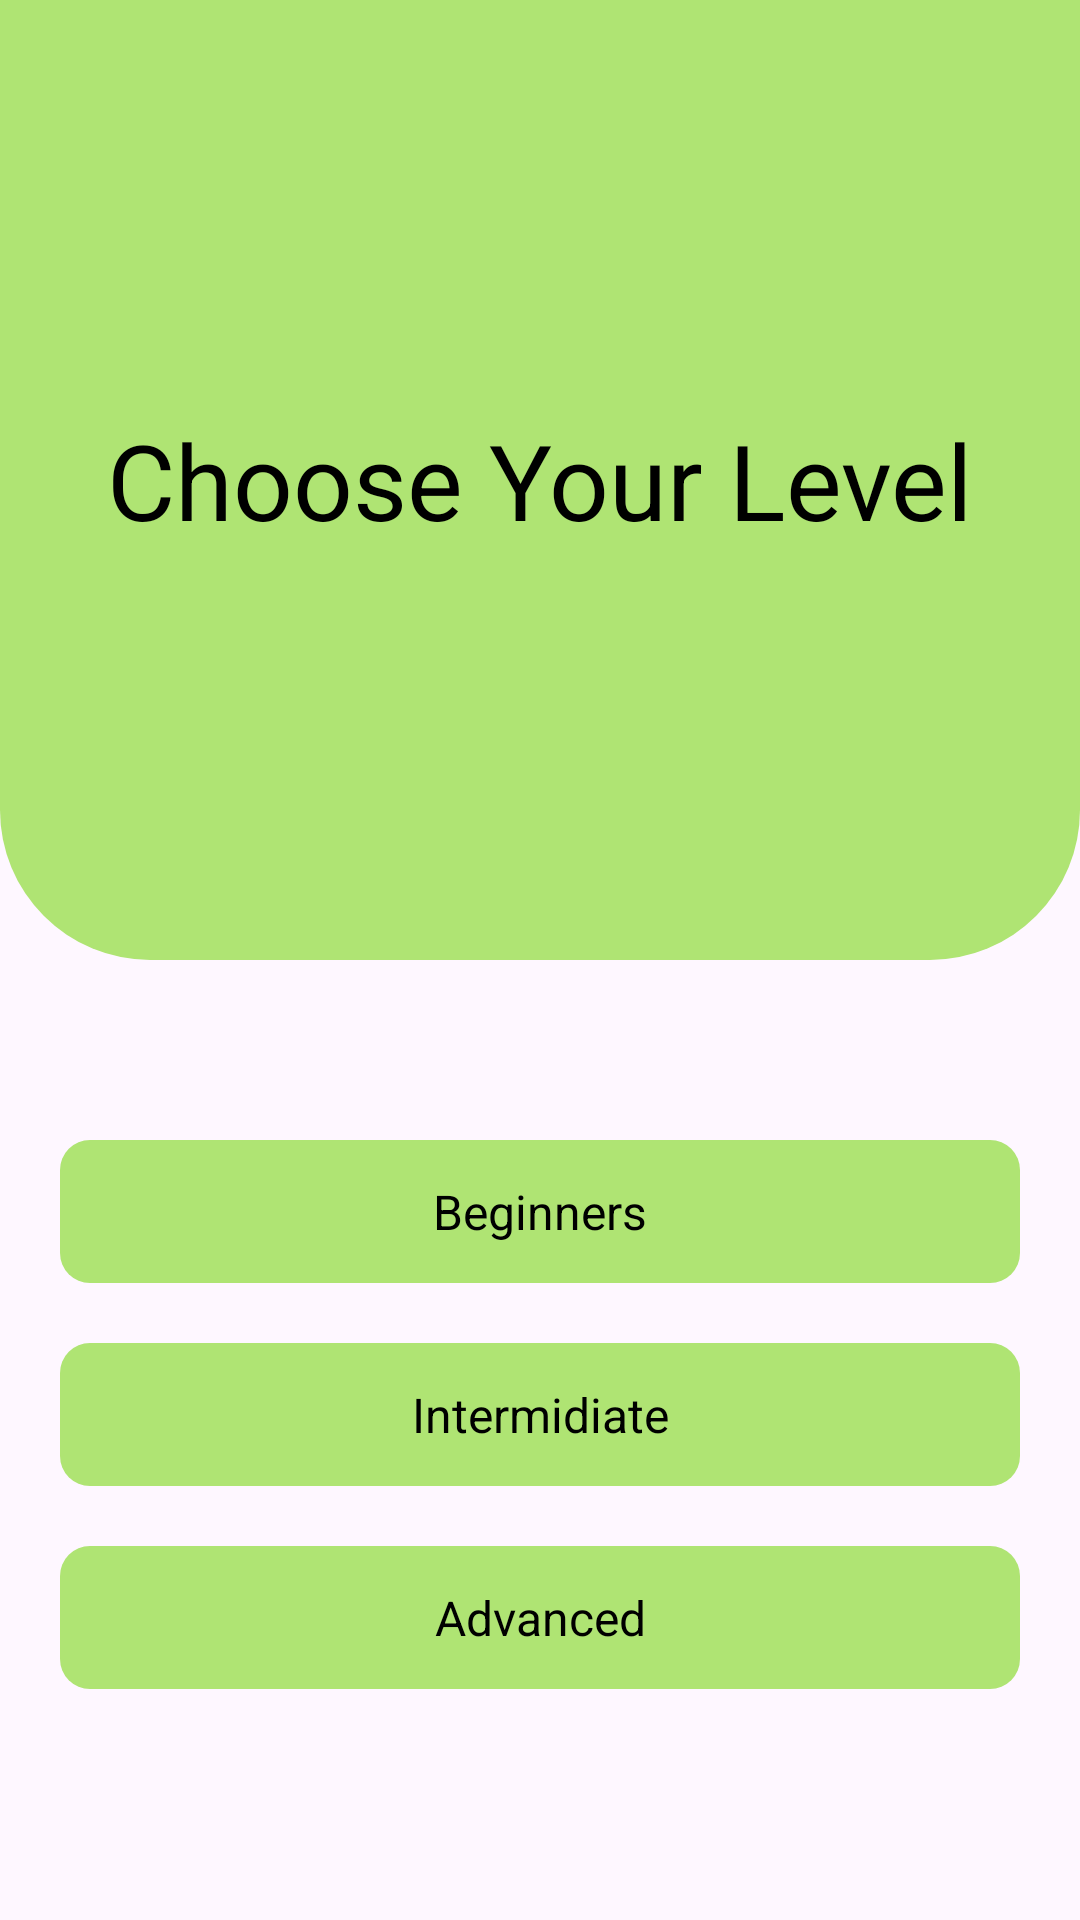

Layout XML and referenced resources for this Android screen:
<!-- AndroidManifest.xml: application theme Theme.GymExercise -->
<!-- res/layout/level_fragment.xml -->
<?xml version="1.0" encoding="utf-8"?>
<androidx.constraintlayout.widget.ConstraintLayout xmlns:android="http://schemas.android.com/apk/res/android"
    xmlns:tools="http://schemas.android.com/tools"
    android:layout_width="match_parent"
    xmlns:app="http://schemas.android.com/apk/res-auto"
    android:orientation="vertical"
    android:layout_height="match_parent"
    tools:context=".CategoryFragmment">
    <androidx.constraintlayout.widget.Guideline
        android:id="@+id/guideVert30"
        android:layout_width="wrap_content"
        android:layout_height="wrap_content"
        android:orientation="horizontal"
        app:layout_constraintGuide_percent=".50"/>

    <View
        android:layout_width="match_parent"
        android:layout_height="0dp"
        app:layout_constraintStart_toStartOf="parent"
        android:background="@drawable/background_design"
        app:layout_constraintEnd_toEndOf="parent"
        app:layout_constraintTop_toTopOf="parent"
        app:layout_constraintBottom_toBottomOf="@+id/guideVert30"
        />

    <TextView
        android:layout_width="match_parent"
        android:layout_height="wrap_content"
        android:text="@string/choose_level"
        android:textSize="35sp"
        android:gravity="center"
        android:textColor="@color/black"
        app:layout_constraintTop_toTopOf="parent"
        app:layout_constraintStart_toStartOf="parent"
        app:layout_constraintEnd_toEndOf="parent"
        app:layout_constraintBottom_toBottomOf="@+id/guideVert30"/>

    <TextView
        android:id="@+id/btnBeginners"
        android:layout_width="match_parent"
        android:layout_height="wrap_content"
        app:layout_constraintTop_toBottomOf="@+id/guideVert30"
        app:layout_constraintStart_toStartOf="parent"
        app:layout_constraintEnd_toEndOf="parent"
        android:textColor="@color/black"
        android:text="@string/bignnner"
        android:textAlignment="center"
        android:background="@drawable/backgroudn_editext"
        android:textSize="16sp"
        android:layout_marginVertical="60sp"
        android:layout_marginHorizontal="20sp"
        android:padding="13dp"/>
    <TextView
        android:id="@+id/btnIntermidiate"
        android:layout_width="match_parent"
        android:layout_height="wrap_content"
        app:layout_constraintTop_toBottomOf="@+id/btnBeginners"
        android:textColor="@color/black"
        app:layout_constraintStart_toStartOf="parent"
        app:layout_constraintEnd_toEndOf="parent"
        android:text="@string/intermidiate"
        android:layout_marginVertical="20sp"
        android:background="@drawable/backgroudn_editext"
        android:layout_marginHorizontal="20sp"
        android:textAlignment="center"
        android:textSize="16sp"
        android:padding="13dp"/>

    <TextView
        android:id="@+id/btnAdvance"
        android:layout_width="match_parent"
        android:layout_height="wrap_content"
        android:padding="13dp"
        android:text="@string/adavnced"
        android:textColor="@color/black"
        android:background="@drawable/backgroudn_editext"
        android:textAlignment="center"
        android:layout_marginVertical="20sp"
        android:layout_marginHorizontal="20sp"
        android:textSize="16sp"
        app:layout_constraintEnd_toEndOf="parent"
        app:layout_constraintHorizontal_bias="0.0"
        app:layout_constraintStart_toStartOf="parent"
        app:layout_constraintTop_toBottomOf="@+id/btnIntermidiate" />


</androidx.constraintlayout.widget.ConstraintLayout>
<!-- resources referenced by this layout -->
<resources>
  <color name="black">#FF000000</color>
  <!-- drawable backgroudn_editext (drawable) -->
  <?xml version="1.0" encoding="utf-8"?>
  <shape xmlns:android="http://schemas.android.com/apk/res/android"
      android:shape="rectangle">
  
      <corners android:radius="10dp"/>
  
      <solid android:color="#AFE473"/>
  
  </shape>
  <!-- drawable background_design (drawable) -->
  <?xml version="1.0" encoding="utf-8"?>
  <shape xmlns:android="http://schemas.android.com/apk/res/android"
      android:shape="rectangle">
  
      <corners android:bottomLeftRadius="50dp"
          android:bottomRightRadius="50dp"/>
  
      <solid android:color="#AFE473"/>
  
  </shape>
  <string name="adavnced">Advanced</string>
  <string name="bignnner">Beginners</string>
  <string name="choose_level">Choose Your Level</string>
  <string name="intermidiate">Intermidiate</string>
  <style name="Theme.GymExercise" parent="Base.Theme.GymExercise" />
  <style name="Base.Theme.GymExercise" parent="Theme.Material3.DayNight.NoActionBar">
          
          
      </style>
</resources>
